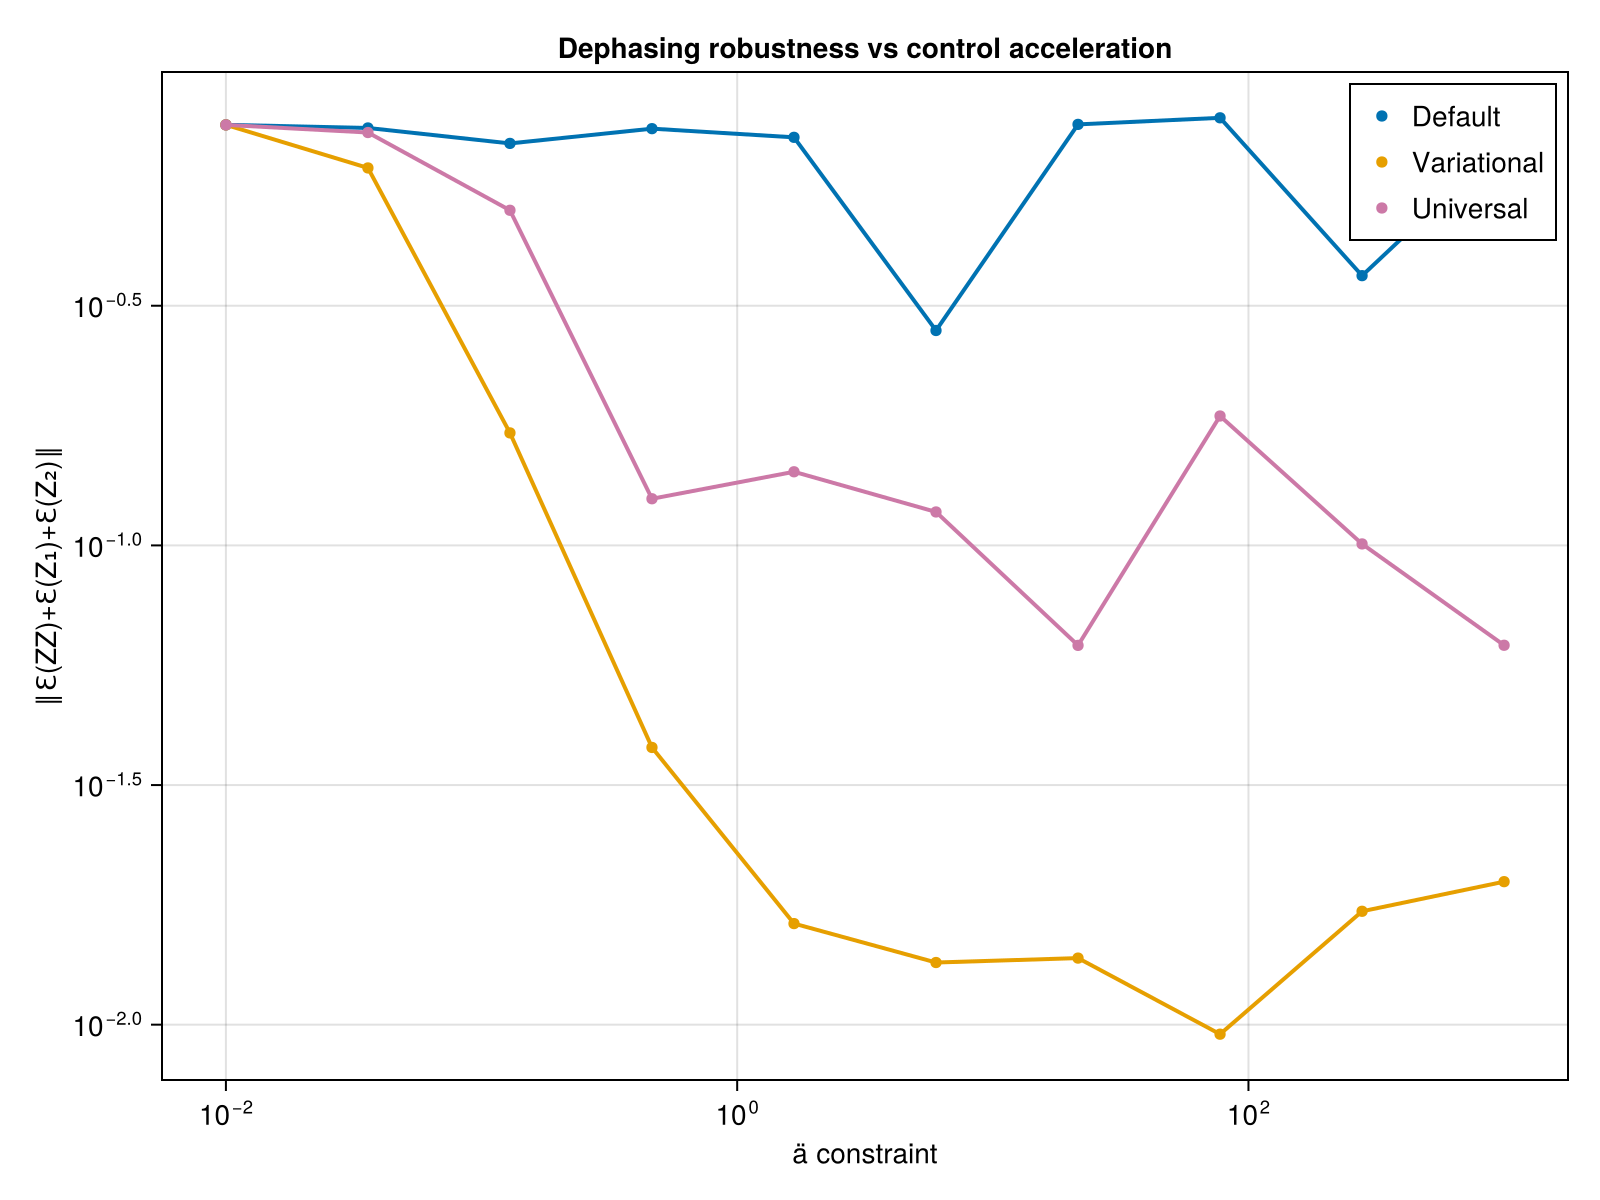

The table this chart was drawn from, first rows:
ä_vals, def_avg_vec, uni_avg_vec, var_avg_vec, def_F_vec, var_F_vec, uni_F_vec, var_full_vec, def_full_vec, uni_full_vec
0.01, 0.754, 0.7539, 0.754, 0.9965, 0.9965, 0.9966, Any[0.7472873784716741, 0.74728737848182…, Any[0.7474091760523671, 0.74740917624190…, Any[0.7471914958834417, 0.74719767541753…
0.03594, 0.7429, 0.7268, 0.613, 1, 0.9804, 0.9999, Any[0.11939996639557543, 0.1227926429092…, Any[0.7283229886580292, 0.72832298863221…, Any[0.6678427030401521, 0.66816441124356…
0.1292, 0.6898, 0.5002, 0.1717, 1, 0.9995, 0.9997, Any[0.23308617659878053, 0.1814164224200…, Any[0.0757619236122317, 0.07576193896812…, Any[0.09326972336670603, 0.1365323341084…
0.4642, 0.7404, 0.1251, 0.03788, 1, 0.9951, 0.9998, Any[0.14379451132290225, 0.2342066834140…, Any[0.07057950541917657, 0.0705695978101…, Any[0.23538429609388659, 0.2059962025230…
1.668, 0.7102, 0.1424, 0.01625, 0.995, 0.9999, 0.9999, Any[0.10700899171136902, 0.1152883888371…, Any[0.08189320330572876, 0.0818341814684…, Any[0.059491764203008536, 0.158514436817…
5.995, 0.2808, 0.1174, 0.01348, 0.9914, 0.9999, 1, Any[0.15400864379420567, 0.3525365194981…, Any[0.1891877133873864, 0.29018504349484…, Any[0.18526817222660982, 0.1442433083068…
21.54, 0.7557, 0.06186, 0.01377, 1, 0.9999, 0.9996, Any[0.12726378344316952, 0.4412354273974…, Any[0.05992975345911138, 0.0598688472315…, Any[0.08599272122708905, 0.1512952867071…
77.43, 0.78, 0.1862, 0.009555, 0.9898, 1, 0.9999, Any[0.01721103762154239, 0.6596665944928…, Any[0.02260057318180343, 0.0238479649310…, Any[0.03408470895575815, 0.1826339440943…
278.3, 0.3654, 0.1007, 0.01724, 0.9509, 0.9999, 0.9999, Any[0.45030669987169897, 0.0770864501566…, Any[0.04475773159052614, 0.1347795657705…, Any[0.09661231235376, 0.0518028933822556…
1000, 0.6939, 0.06189, 0.01988, 0.979, 0.9998, 1, Any[0.06970629332055608, 0.3422178794494…, Any[0.01271000141120505, 0.0116692612308…, Any[0.05994416468873381, 0.1096705179792…
